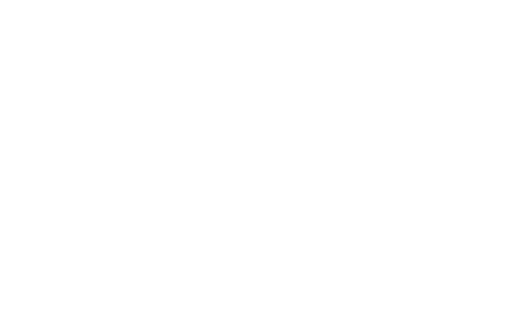
t = 0.00 s
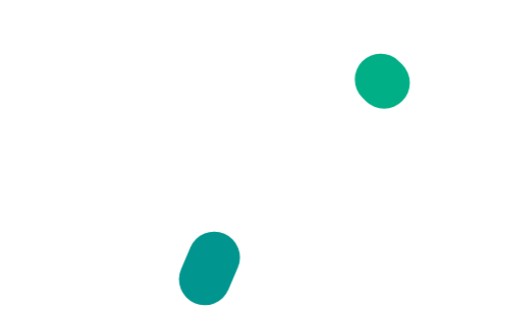
t = 0.70 s
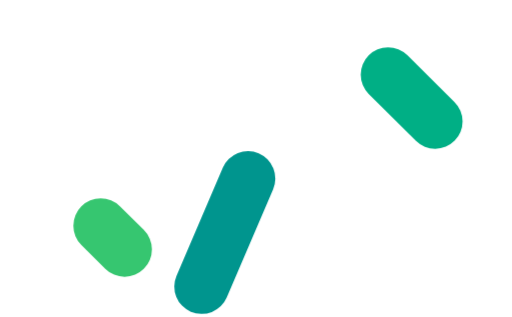
t = 0.95 s
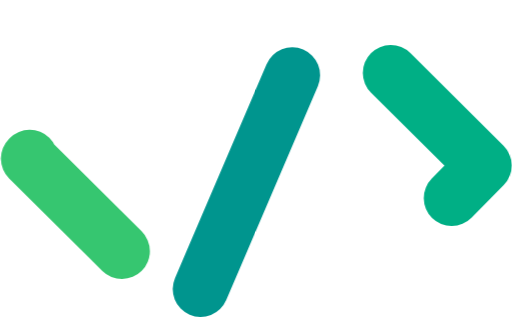
t = 1.20 s
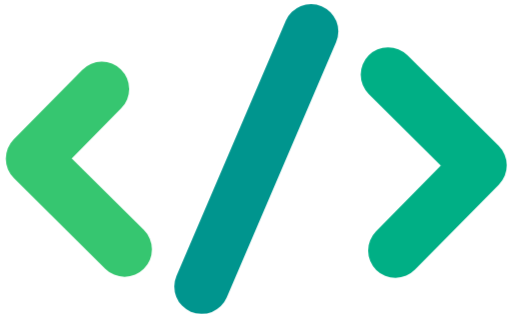
t = 1.45 s

The animated SVG that drew these frames (rendered in a browser with its animation timeline set to each time). Animation: 3 CSS @keyframes rules; one cycle of 1.70 s, repeats indefinitely.

<svg width="376" height="233" viewBox="0 0 376 233" fill="none" xmlns="http://www.w3.org/2000/svg">
<style>

    .anim-logo {
        transform-origin: center;
        transform-box: fill-box;
        transform: scale(0.85);
        position: relative;
        animation: anim-logo-animation 1s ease-in-out infinite alternate forwards;
        animation-delay: 0.2s;
    }
    .center-line {
        stroke-dasharray: 210px;
        stroke-dashoffset: 210px;
        animation: center-line-animation 1s ease-in-out infinite alternate forwards;
        animation-delay: 0.5s;
    }
    .right-line {
        stroke-dasharray: 195px;
        stroke-dashoffset: 195px;
        animation: line-animation 1s ease-in-out infinite alternate forwards;
        animation-delay: 0.6s;
    }
    .left-line {
        stroke-dasharray: 195px;
        stroke-dashoffset: 195px;
        animation: line-animation 1s ease-in-out infinite alternate forwards;
        animation-delay: 0.7s;
    }
    @keyframes center-line-animation {
        from {
            stroke-dashoffset: 208px;
        }
        to {
            stroke-dashoffset: 0px;
        }
    }
    @keyframes line-animation {
        from {
            stroke-dashoffset: 195px;
        }
        to {
            stroke-dashoffset: 0px;
        }
    }
    @keyframes anim-logo-animation {
        from {
            transform: scale(0.85);
        }
        to {
            transform: scale(1);
        }
    }
</style>
    <g class="anim-logo">
    <path class="center-line" d="M147.281 212.499L229.22 21.1871" style="stroke-dasharray: 210px; stroke-dashoffset: 210px;" stroke="#00958E" stroke-width="41" stroke-linecap="round"/>
    <path class="right-line" d="M287 53.5938L355.5 121.594L287 191.094" style="stroke-dasharray: 195px; stroke-dashoffset: 195px;" stroke="#00AF85" stroke-width="41" stroke-linecap="round" stroke-linejoin="round"/>
    <path class="left-line" d="M89.5 184.594L21 116.594L89.5 47.0938" style="stroke-dasharray: 195px; stroke-dashoffset: 195px;" stroke="#36C670" stroke-width="41" stroke-linecap="round" stroke-linejoin="round"/>
    </g>
</svg>
